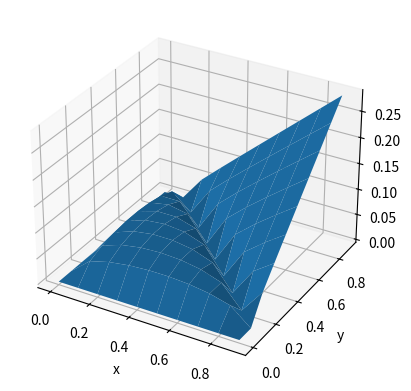

This figure's Python source:
import pandas as pd
import numpy as np
import matplotlib as mpl
import matplotlib.cm as cm
import matplotlib.pyplot as plt
import sympy as sp
import scipy.optimize as sopt
import sys
import math
from mpl_toolkits.mplot3d import Axes3D

def sf(x):
    print(x)
    if x > 0:
        return np.sqrt(np.abs(x))
    else:
        0

def f(a, b):
    ans = np.abs((a*b*(1-a-b))/8)
    return np.sqrt(ans)
    # return np.ndarray([np.sqrt(x) for x in ans])
    # return ans

if __name__ == "__main__":
    
    x = np.arange(0, 1.0, 0.1)
    y = np.arange(0, 1.0, 0.1)
    
    X, Y = np.meshgrid(x, y)
    Z = f(X, Y)

    fig = plt.figure()
    ax = fig.add_subplot(111, projection='3d')
    ax.plot_surface(X, Y, Z)

    plt.xlabel('x')
    plt.ylabel('y')

    plt.show()
